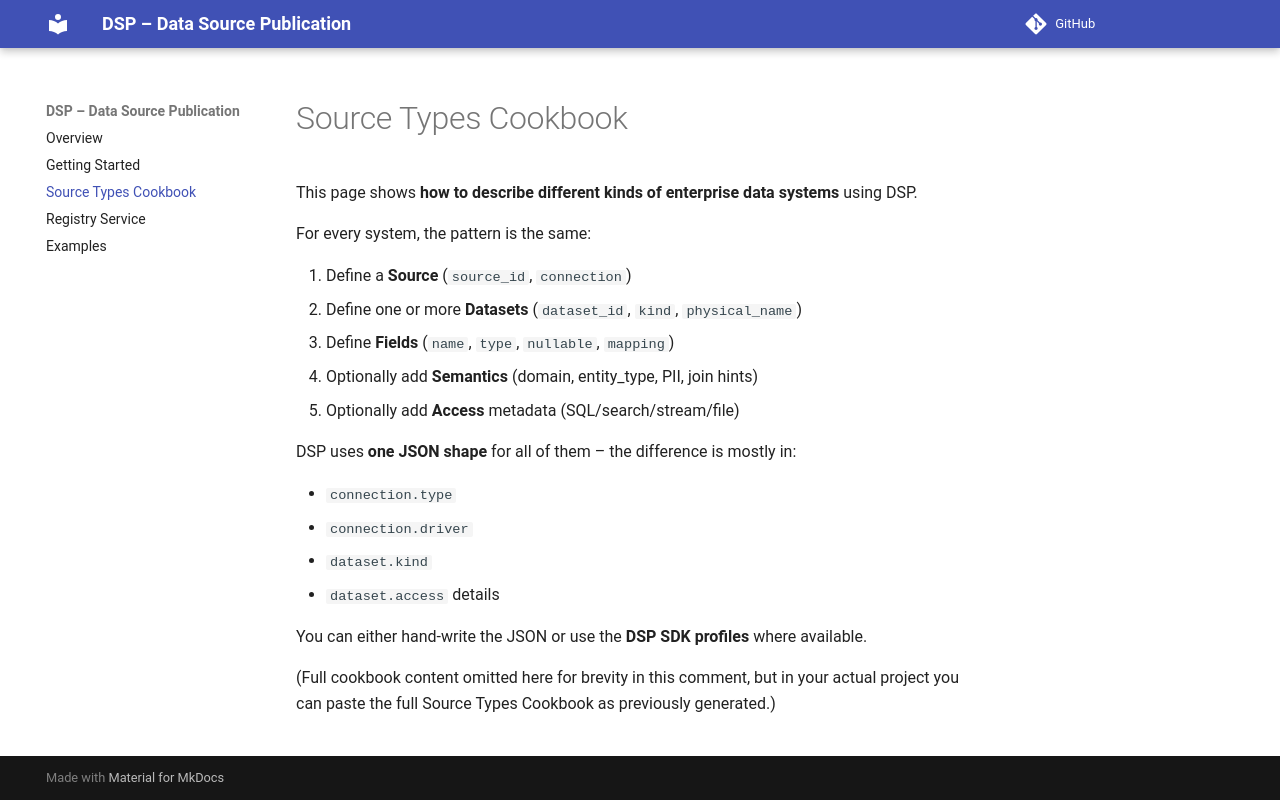

repository: subhashtalluri/dsp-spec-sdk-registry · page: source-types/index.html · generator: mkdocs

# Source Types Cookbook

This page shows **how to describe different kinds of enterprise data systems** using DSP.

For every system, the pattern is the same:

1. Define a **Source** (`source_id`, `connection`)
2. Define one or more **Datasets** (`dataset_id`, `kind`, `physical_name`)
3. Define **Fields** (`name`, `type`, `nullable`, `mapping`)
4. Optionally add **Semantics** (domain, entity_type, PII, join hints)
5. Optionally add **Access** metadata (SQL/search/stream/file)

DSP uses **one JSON shape** for all of them – the difference is mostly in:

- `connection.type`  
- `connection.driver`  
- `dataset.kind`  
- `dataset.access` details  

You can either hand-write the JSON or use the **DSP SDK profiles** where available.

(Full cookbook content omitted here for brevity in this comment, but in your actual
project you can paste the full Source Types Cookbook as previously generated.)
